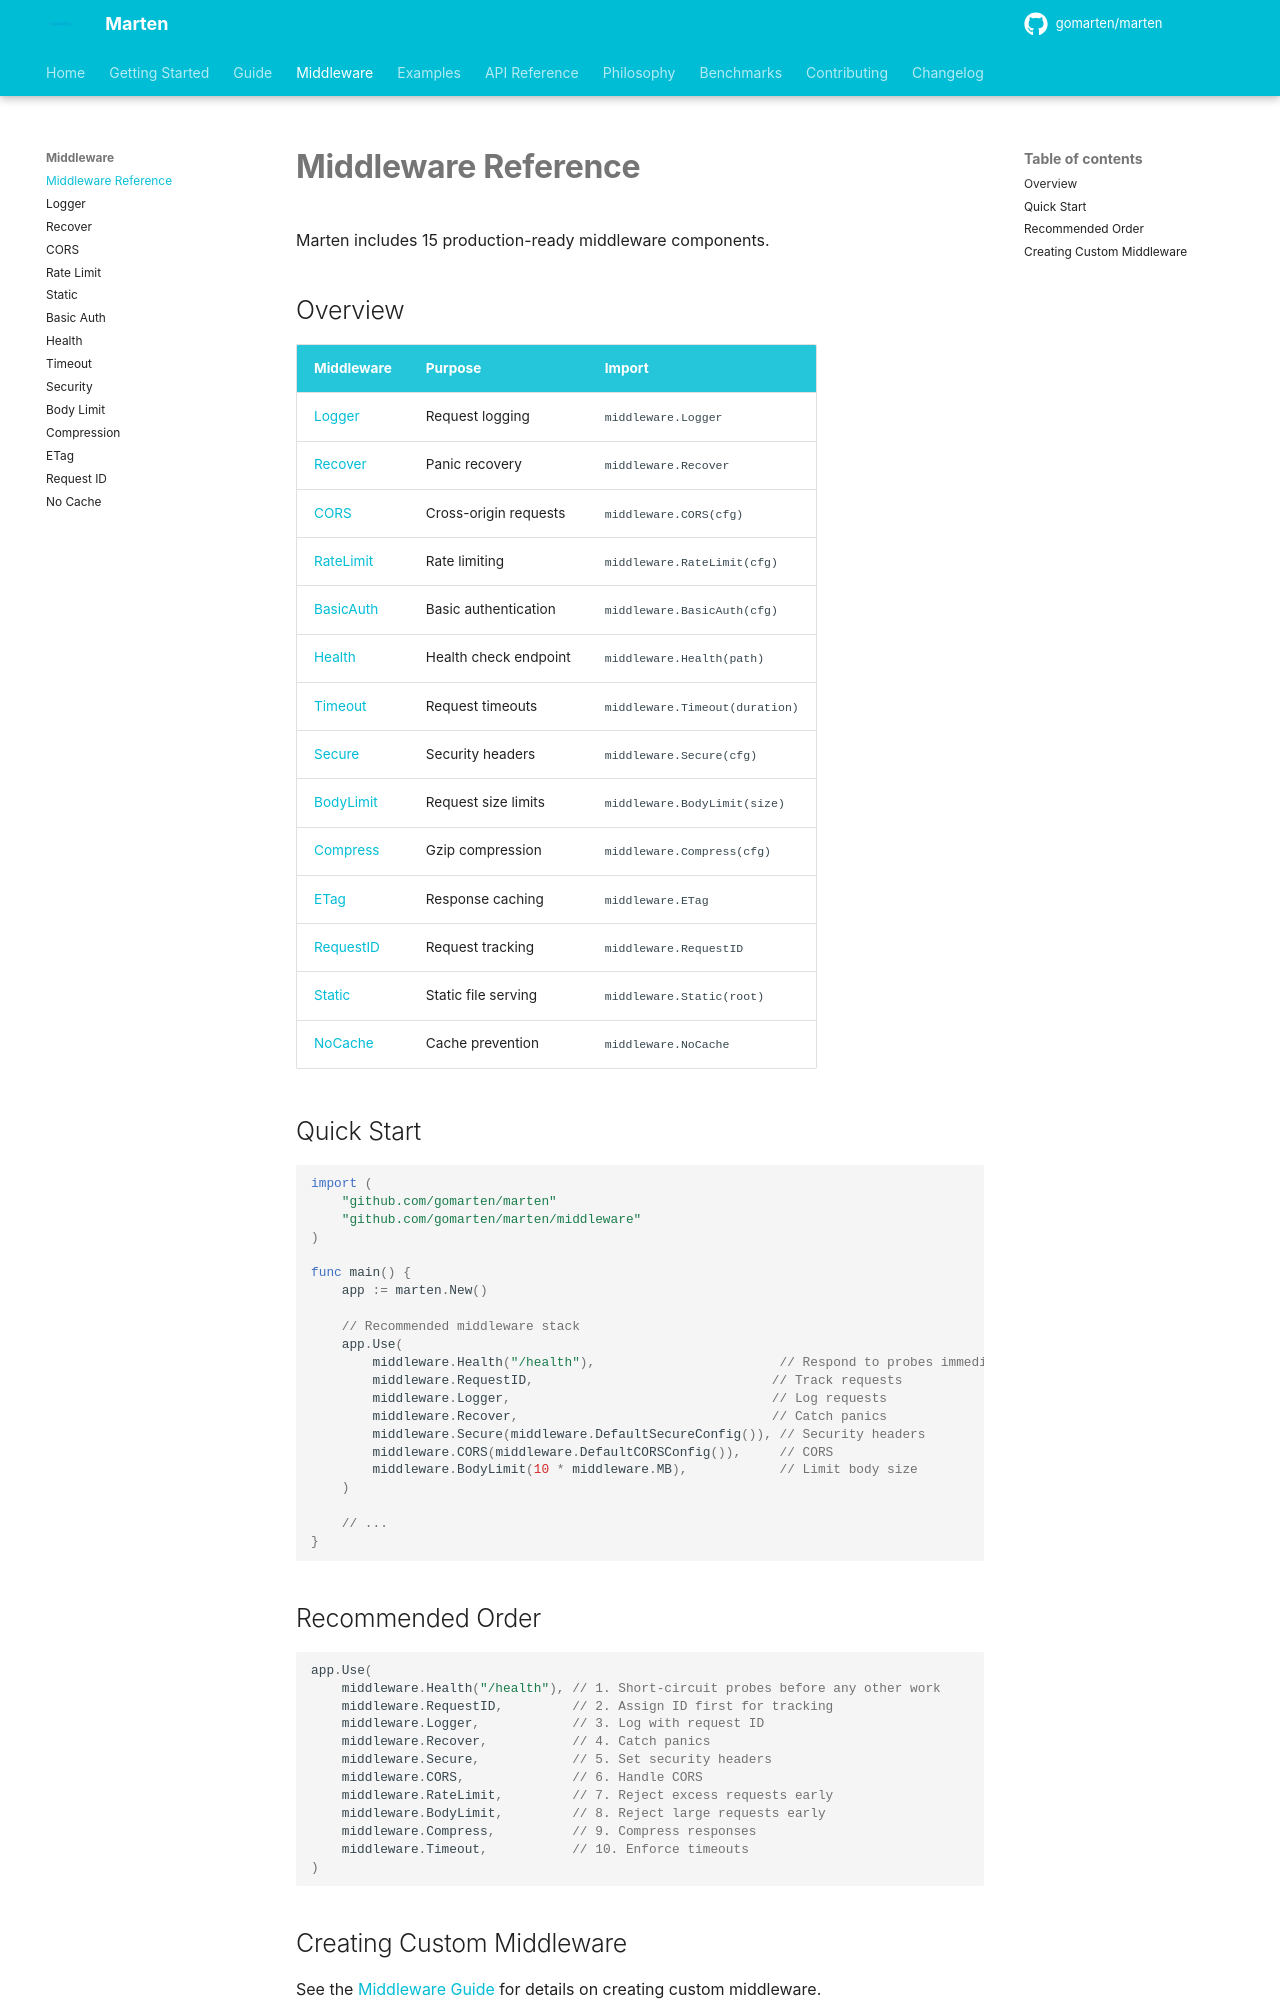

repository: gomarten/docs · page: middleware/index.html · generator: mkdocs

# Middleware Reference

Marten includes 15 production-ready middleware components.

## Overview

| Middleware | Purpose | Import |
|------------|---------|--------|
| [Logger](logger.md) | Request logging | `middleware.Logger` |
| [Recover](recover.md) | Panic recovery | `middleware.Recover` |
| [CORS](cors.md) | Cross-origin requests | `middleware.CORS(cfg)` |
| [RateLimit](ratelimit.md) | Rate limiting | `middleware.RateLimit(cfg)` |
| [BasicAuth](basicauth.md) | Basic authentication | `middleware.BasicAuth(cfg)` |
| [Health](health.md) | Health check endpoint | `middleware.Health(path)` |
| [Timeout](timeout.md) | Request timeouts | `middleware.Timeout(duration)` |
| [Secure](secure.md) | Security headers | `middleware.Secure(cfg)` |
| [BodyLimit](bodylimit.md) | Request size limits | `middleware.BodyLimit(size)` |
| [Compress](compress.md) | Gzip compression | `middleware.Compress(cfg)` |
| [ETag](etag.md) | Response caching | `middleware.ETag` |
| [RequestID](requestid.md) | Request tracking | `middleware.RequestID` |
| [Static](static.md) | Static file serving | `middleware.Static(root)` |
| [NoCache](nocache.md) | Cache prevention | `middleware.NoCache` |

## Quick Start

```go
import (
    "github.com/gomarten/marten"
    "github.com/gomarten/marten/middleware"
)

func main() {
    app := marten.New()

    // Recommended middleware stack
    app.Use(
        middleware.Health("/health"),                        // Respond to probes immediately
        middleware.RequestID,                               // Track requests
        middleware.Logger,                                  // Log requests
        middleware.Recover,                                 // Catch panics
        middleware.Secure(middleware.DefaultSecureConfig()), // Security headers
        middleware.CORS(middleware.DefaultCORSConfig()),     // CORS
        middleware.BodyLimit(10 * middleware.MB),            // Limit body size
    )

    // ...
}
```
